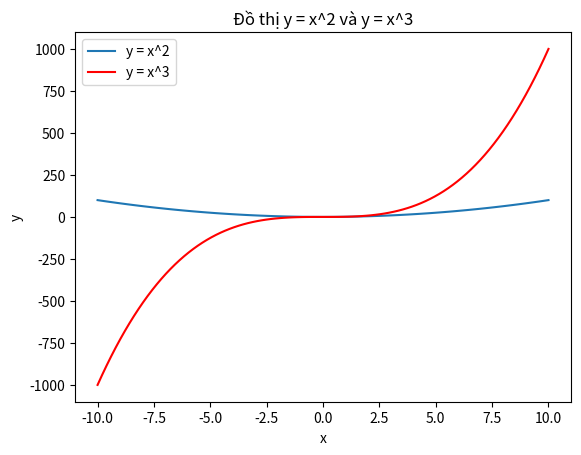

Write Python code to recreate this figure.
import numpy as np
import matplotlib.pyplot as plt
x = np.linspace(-10, 10, 100)
y1 = x**2
y2 = x**3
plt.plot(x, y1, label='y = x^2')   # mặc định màu xanh
plt.plot(x, y2, color='red', label='y = x^3')
plt.title('Đồ thị y = x^2 và y = x^3')
plt.xlabel('x')
plt.ylabel('y')
plt.legend()
plt.show()
